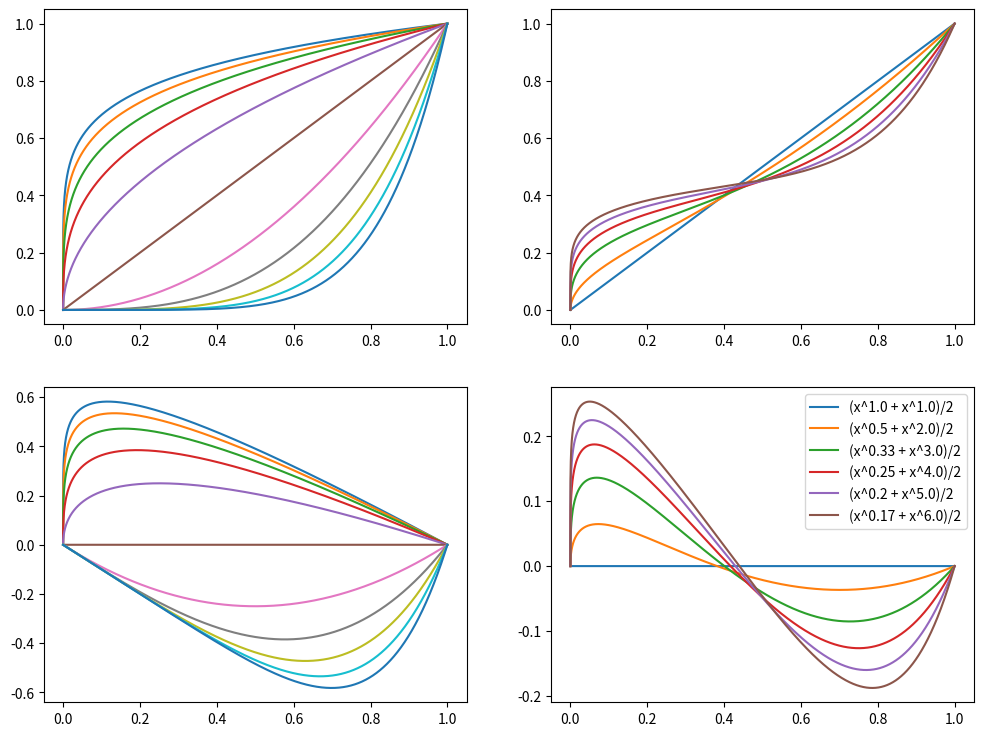

Reproduce this figure in Python.
import matplotlib.pyplot as plt
import numpy as np

coeffs = np.ones([1])

n = 6
for i in range(1, n):
    coeffs = np.insert(coeffs, 0, 1 / (i + 1))
    coeffs = np.append(coeffs, i + 1)

x = np.linspace(0.0, 1.0, num=10000)


# using the variable axs for multiple Axes
fig, axs = plt.subplots(2, 2, figsize=(12, 9))

Y = []
y_diff = []

for k, i in enumerate(coeffs):
    Y.append(np.power(x, i))
    axs[0][0].plot(x, Y[k], label=f"x^{i}")

for k in range(len(Y)):
    if k < 5:
        y_diff.append(np.subtract(Y[k], Y[5]))
    else:
        y_diff.append(np.subtract(Y[k], Y[5]))

    axs[1][0].plot(
        x, y_diff[k], label=f"x^{np.round(coeffs[k], 2)} - x^{np.round(coeffs[5], 2)}"
    )

for k in range(n):
    axs[0][1].plot(
        x,
        np.divide(np.add(Y[n - 1 - k], Y[n - 1 + k]), 2),
        label=f"(x^{coeffs[n - 1 - k]} + x^{coeffs[n - 1 - k]})/2",
    )

    axs[1][1].plot(
        x,
        np.divide(np.add(y_diff[n - 1 - k], y_diff[n - 1 + k]), 2),
        label=f"(x^{np.round(coeffs[n - 1 - k], 2)} + x^{np.round(coeffs[n - 1 + k], 2)})/2",
    )

plt.legend()
plt.show()
